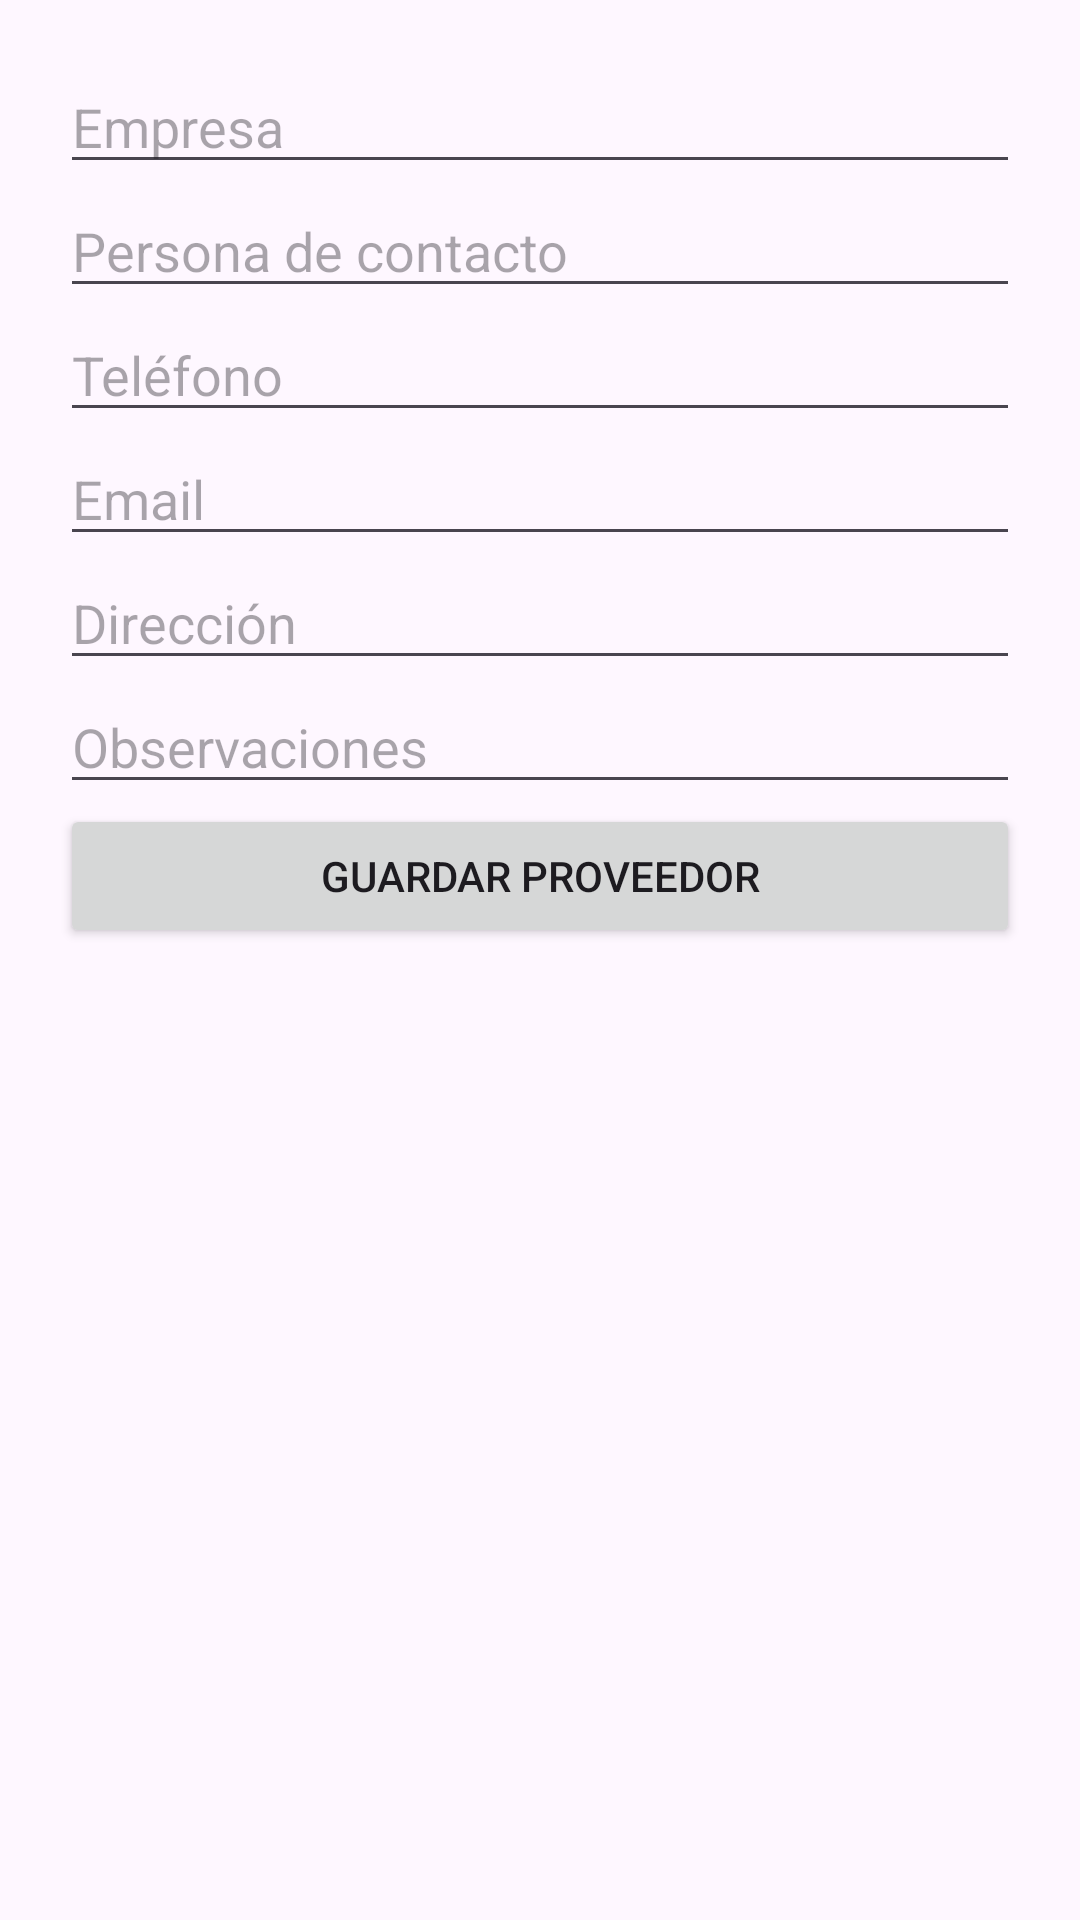

The Android layout XML behind this screen, and the referenced resources:
<!-- AndroidManifest.xml: application theme Theme.TFG_LidiaMartinAyuso -->
<!-- res/layout/activity_formulario_proveedor.xml -->
<ScrollView xmlns:android="http://schemas.android.com/apk/res/android"
    android:layout_width="match_parent"
    android:layout_height="match_parent">

    <LinearLayout
        android:orientation="vertical"
        android:padding="20dp"
        android:layout_width="match_parent"
        android:layout_height="wrap_content">

        <EditText
            android:id="@+id/etEmpresa"
            android:hint="@string/empresa"
            android:layout_width="match_parent"
            android:layout_height="wrap_content"/>

        <EditText
            android:id="@+id/etContacto"
            android:hint="@string/contacto"
            android:layout_width="match_parent"
            android:layout_height="wrap_content"/>

        <EditText
            android:id="@+id/etTelefono"
            android:hint="@string/tlf"
            android:layout_width="match_parent"
            android:layout_height="wrap_content"/>

        <EditText
            android:id="@+id/etEmail"
            android:hint="@string/email"
            android:layout_width="match_parent"
            android:layout_height="wrap_content"/>

        <EditText
            android:id="@+id/etDireccion"
            android:hint="@string/dir"
            android:layout_width="match_parent"
            android:layout_height="wrap_content"/>

        <EditText
            android:id="@+id/etObservaciones"
            android:hint="@string/obser"
            android:layout_width="match_parent"
            android:layout_height="wrap_content"/>

        <Button
            android:id="@+id/btnGuardarProveedor"
            android:text="@string/guardarProveedor"
            android:layout_width="match_parent"
            android:layout_height="wrap_content"/>

    </LinearLayout>

</ScrollView>
<!-- resources referenced by this layout -->
<resources>
  <string name="contacto">Persona de contacto</string>
  <string name="dir">Dirección</string>
  <string name="email">Email</string>
  <string name="empresa">Empresa</string>
  <string name="guardarProveedor">Guardar proveedor</string>
  <string name="obser">Observaciones</string>
  <string name="tlf">Teléfono</string>
  <style name="Theme.TFG_LidiaMartinAyuso" parent="Base.Theme.TFG_LidiaMartinAyuso" />
  <style name="Base.Theme.TFG_LidiaMartinAyuso" parent="Theme.Material3.DayNight.NoActionBar">
          
          
      </style>
</resources>
